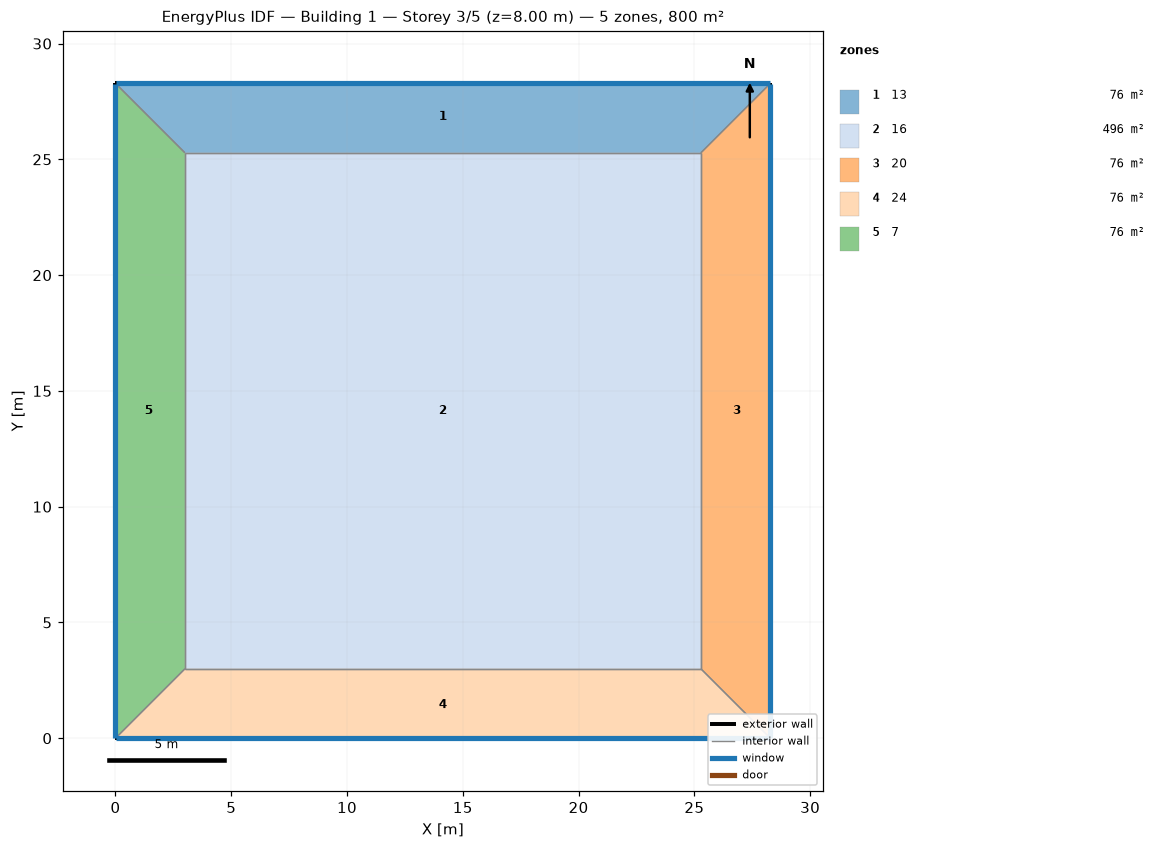
=== STOREY PLAN SPEC (per zone: floor XY polygon, exterior-wall plan segments, windows/doors) ===
zone 1: 13  (75.8 m²)
  floor: (0.00, 28.28) (28.28, 28.28) (25.28, 25.28) (3.00, 25.28)
  exterior wall: (28.28, 28.28) – (0.00, 28.28)  [28.3 m]
    window: (28.26, 28.28) – (0.03, 28.28)  [39.6 m²]
  interior walls: 3
zone 2: 16  (496.4 m²)
  floor: (3.00, 3.00) (3.00, 25.28) (25.28, 25.28) (25.28, 3.00)
  interior walls: 4
zone 3: 20  (75.8 m²)
  floor: (28.28, 28.28) (28.28, 0.00) (25.28, 3.00) (25.28, 25.28)
  exterior wall: (28.28, 0.00) – (28.28, 28.28)  [28.3 m]
    window: (28.28, 0.03) – (28.28, 28.26)  [39.6 m²]
  interior walls: 3
zone 4: 24  (75.8 m²)
  floor: (28.28, 0.00) (0.00, 0.00) (3.00, 3.00) (25.28, 3.00)
  exterior wall: (0.00, 0.00) – (28.28, 0.00)  [28.3 m]
    window: (0.03, 0.00) – (28.26, 0.00)  [39.6 m²]
  interior walls: 3
zone 5: 7  (75.8 m²)
  floor: (0.00, 0.00) (0.00, 28.28) (3.00, 25.28) (3.00, 3.00)
  exterior wall: (0.00, 28.28) – (0.00, 0.00)  [28.3 m]
    window: (0.00, 28.26) – (0.00, 0.03)  [39.6 m²]
  interior walls: 3

=== DERIVED (storey summary) ===
Building: Building 1
Storey: 3 of 5  (floor level z = 8.00 m)
Storey gross floor area: 799.8 m²
Zones on this storey: 5
  - 13: floor 75.8 m²; exterior wall 28.3 m (113.1 m²); 1 window(s) 39.6 m²; WWR 35.0%
  - 16: floor 496.4 m²
  - 20: floor 75.8 m²; exterior wall 28.3 m (113.1 m²); 1 window(s) 39.6 m²; WWR 35.0%
  - 24: floor 75.8 m²; exterior wall 28.3 m (113.1 m²); 1 window(s) 39.6 m²; WWR 35.0%
  - 7: floor 75.8 m²; exterior wall 28.3 m (113.1 m²); 1 window(s) 39.6 m²; WWR 35.0%
Zone adjacency (shared interzone walls):
  - 13 ↔ 16
  - 13 ↔ 20
  - 13 ↔ 7
  - 16 ↔ 20
  - 16 ↔ 24
  - 16 ↔ 7
  - 20 ↔ 24
  - 24 ↔ 7